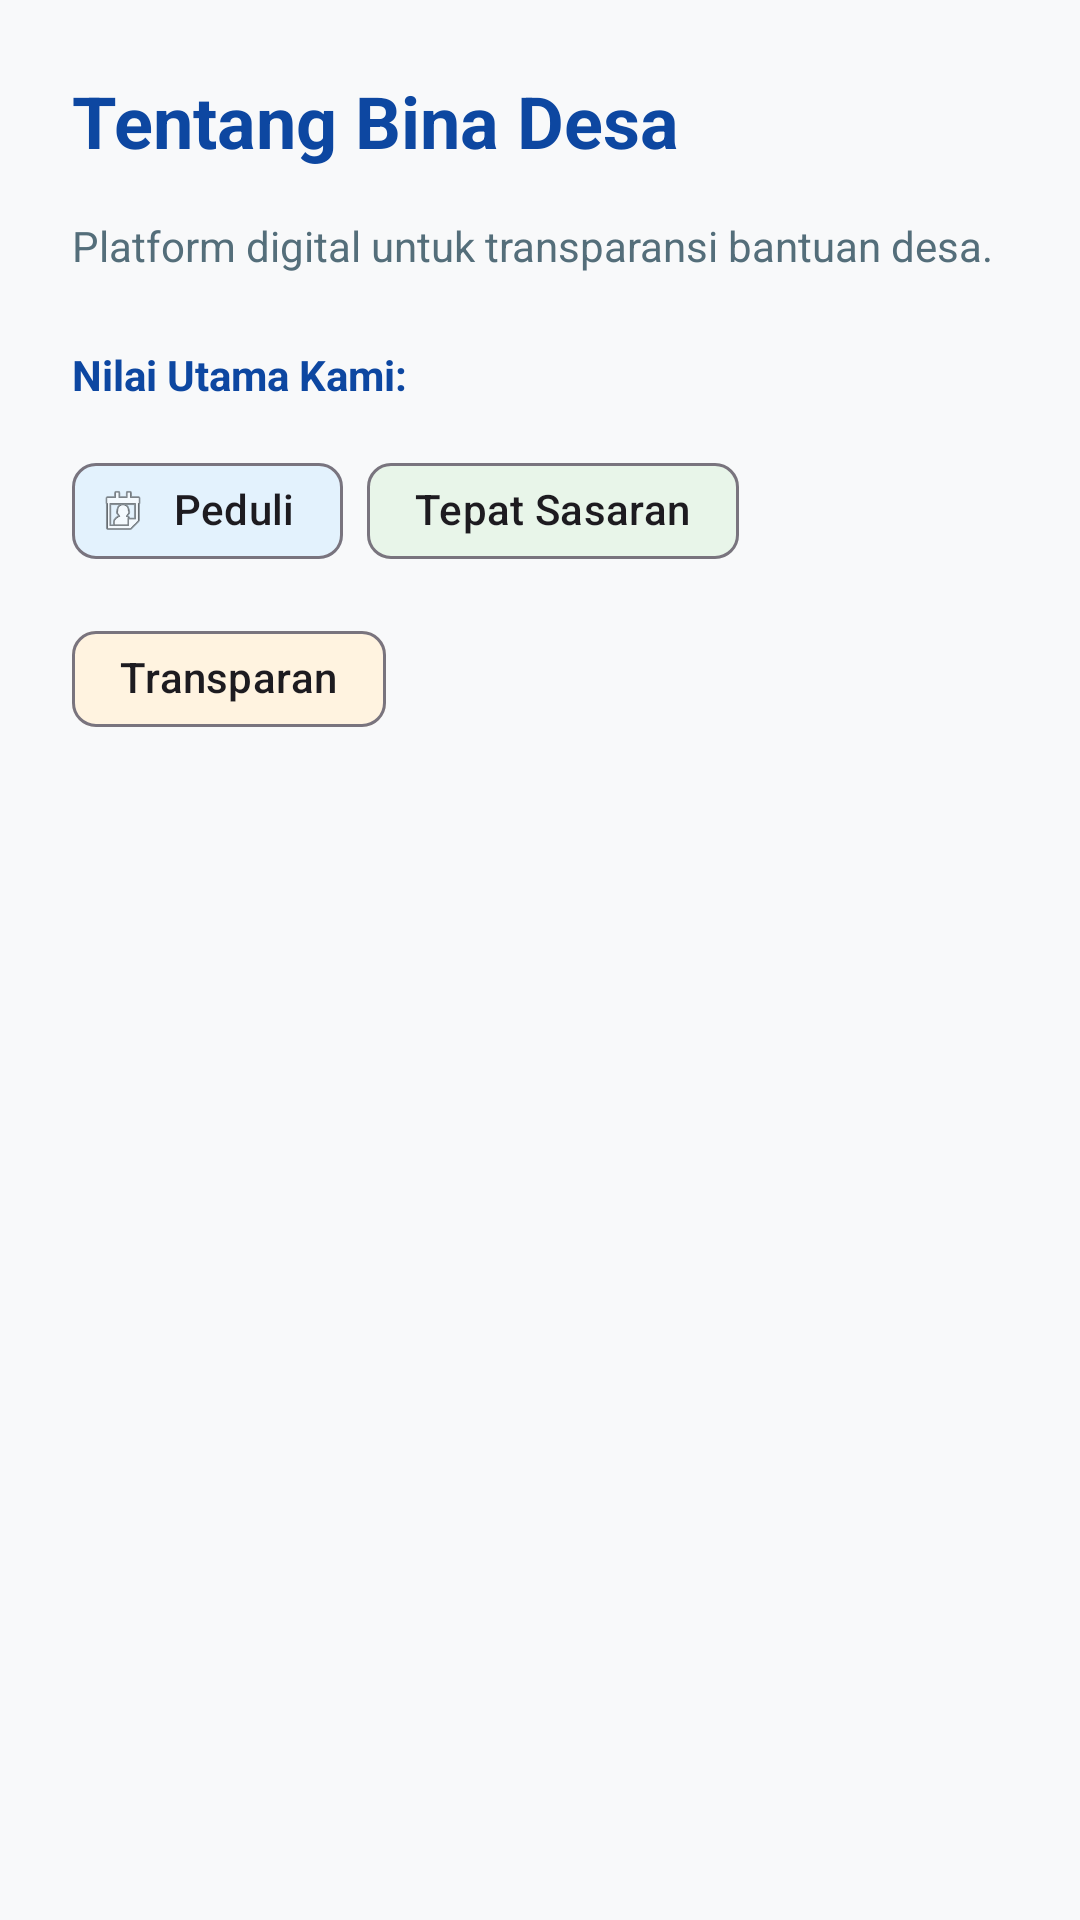

The Android layout XML behind this screen, and the referenced resources:
<!-- AndroidManifest.xml: application theme Theme.WilhelmPaus -->
<!-- res/layout/fragment_about.xml -->
<?xml version="1.0" encoding="utf-8"?>
<LinearLayout xmlns:android="http://schemas.android.com/apk/res/android"
    xmlns:app="http://schemas.android.com/apk/res-auto"
    android:layout_width="match_parent"
    android:layout_height="match_parent"
    android:orientation="vertical"
    android:padding="24dp"
    android:background="@color/bg_light">

    <TextView
        android:layout_width="wrap_content"
        android:layout_height="wrap_content"
        android:text="Tentang Bina Desa"
        android:textColor="@color/text_main"
        android:textSize="24sp"
        android:textStyle="bold" />

    <TextView
        android:layout_width="wrap_content"
        android:layout_height="wrap_content"
        android:layout_marginTop="16dp"
        android:text="Platform digital untuk transparansi bantuan desa."
        android:textColor="@color/text_secondary"
        android:textSize="14sp" />

    <TextView
        android:layout_width="wrap_content"
        android:layout_height="wrap_content"
        android:layout_marginTop="24dp"
        android:text="Nilai Utama Kami:"
        android:textStyle="bold"
        android:textColor="@color/text_main" />

    
    <com.google.android.material.chip.ChipGroup
        android:layout_width="match_parent"
        android:layout_height="wrap_content"
        android:layout_marginTop="12dp"
        app:chipSpacing="8dp">

        <com.google.android.material.chip.Chip
            android:layout_width="wrap_content"
            android:layout_height="wrap_content"
            android:text="Peduli"
            app:chipBackgroundColor="#E3F2FD"
            app:chipIcon="@android:drawable/ic_menu_my_calendar" />

        <com.google.android.material.chip.Chip
            android:layout_width="wrap_content"
            android:layout_height="wrap_content"
            android:text="Tepat Sasaran"
            app:chipBackgroundColor="#E8F5E9" />

        <com.google.android.material.chip.Chip
            android:layout_width="wrap_content"
            android:layout_height="wrap_content"
            android:text="Transparan"
            app:chipBackgroundColor="#FFF3E0" />
    </com.google.android.material.chip.ChipGroup>

</LinearLayout>
<!-- resources referenced by this layout -->
<resources>
  <color name="bg_light">#F8F9FA</color>
  <color name="text_main">#0D47A1</color>
  <color name="text_secondary">#546E7A</color>
  <style name="Theme.WilhelmPaus" parent="Base.Theme.WilhelmPaus" />
  <style name="Base.Theme.WilhelmPaus" parent="Theme.Material3.DayNight.NoActionBar">
          
          <item name="colorPrimary">@color/primary_desa</item>
          <item name="colorSecondary">@color/accent_desa</item>
          <item name="android:statusBarColor">@color/primary_dark_desa</item>
          <item name="colorOnPrimary">@color/white</item>
      </style>
  <color name="primary_desa">#1565C0</color>
  <color name="accent_desa">#1976D2</color>
  <color name="primary_dark_desa">#0D47A1</color>
  <color name="white">#FFFFFFFF</color>
</resources>
